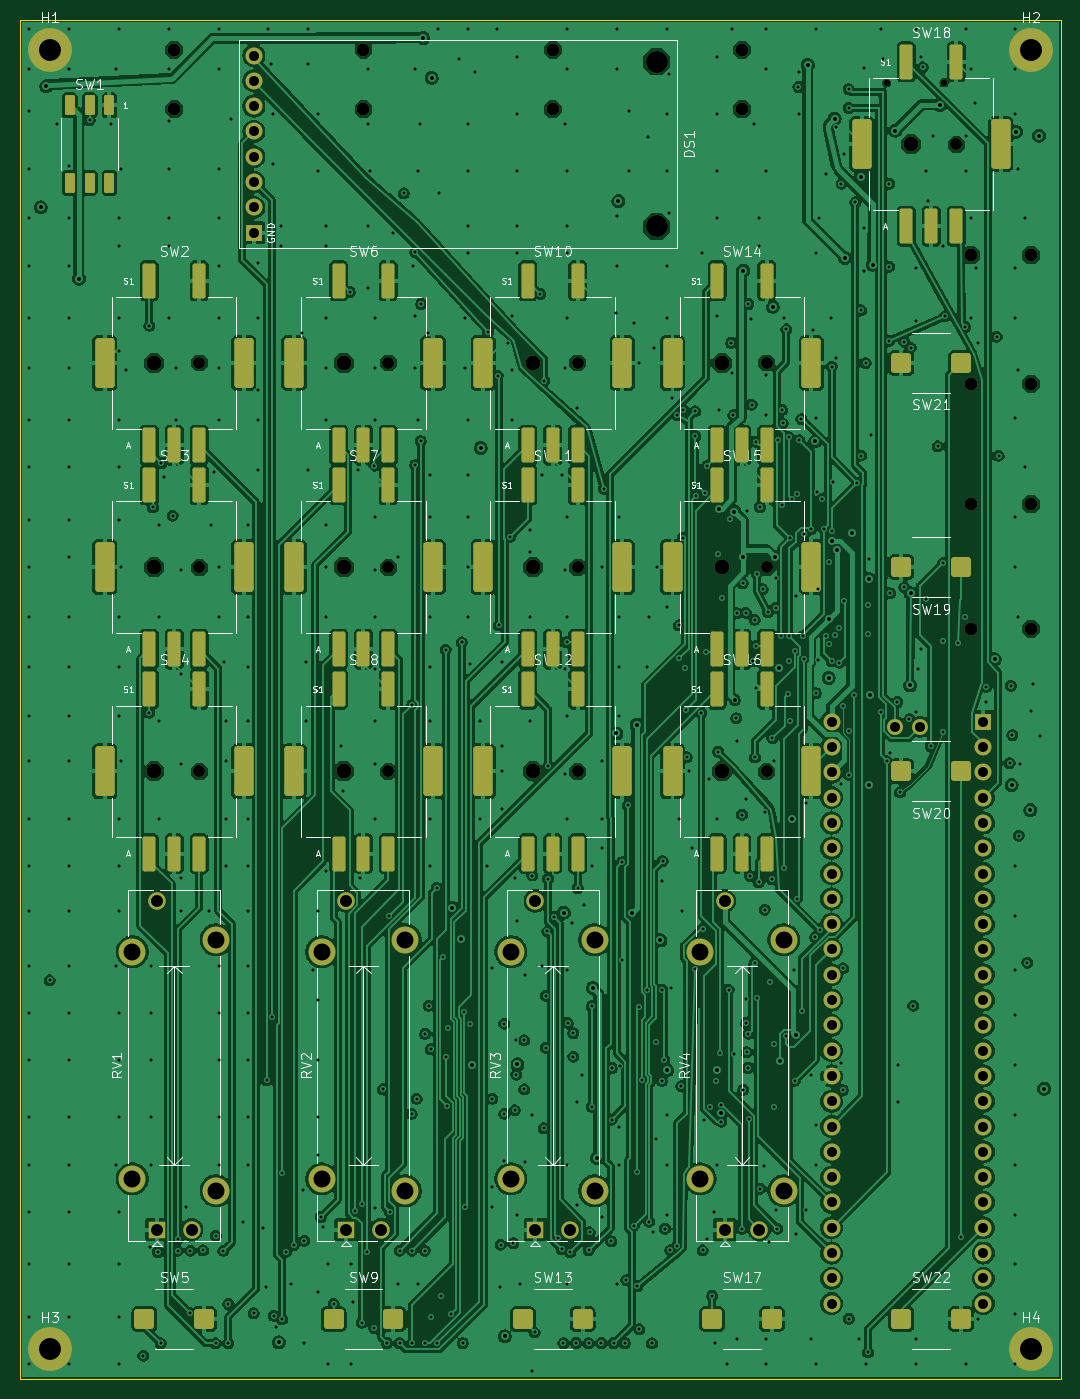
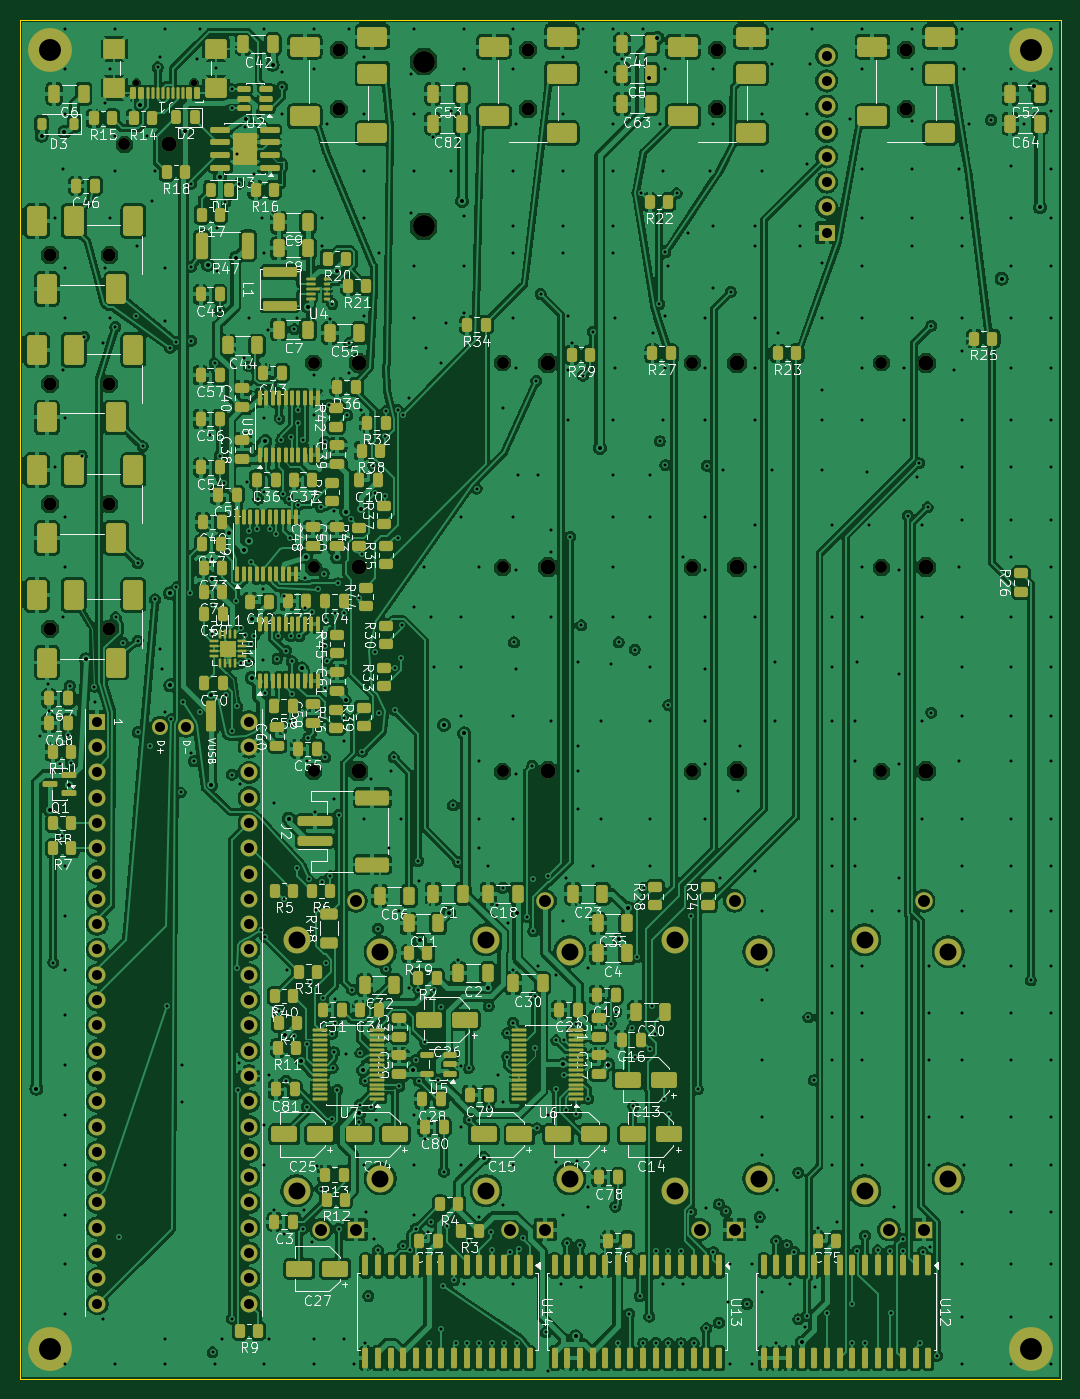
Circuit board: 11 layer files. Board 104.5 x 136.5 mm.
- bottom_copper: main-B_Cu.gbl (845100 bytes)
- bottom_mask: main-B_Mask.gbs (26649 bytes)
- paste: main-B_Paste.gbp (22468 bytes)
- bottom_silk: main-B_Silkscreen.gbo (317567 bytes)
- outline: main-Edge_Cuts.gm1 (686 bytes)
- top_copper: main-F_Cu.gtl (586025 bytes)
- top_mask: main-F_Mask.gts (9157 bytes)
- paste: main-F_Paste.gtp (4884 bytes)
- top_silk: main-F_Silkscreen.gto (89959 bytes)
- drill: main-NPTH.drl (1192 bytes)
- drill: main-PTH.drl (14844 bytes)

=== bottom_copper: main-B_Cu.gbl (845100 bytes, source omitted) ===
=== bottom_mask: main-B_Mask.gbs (26649 bytes, source omitted) ===
=== paste: main-B_Paste.gbp (22468 bytes, source omitted) ===
=== bottom_silk: main-B_Silkscreen.gbo (317567 bytes, source omitted) ===
=== outline: main-Edge_Cuts.gm1 ===
%TF.GenerationSoftware,KiCad,Pcbnew,10.0.7*%
%TF.CreationDate,2026-10-28T22:23:15+02:00*%
%TF.ProjectId,main_routed,6d61696e-5f72-46f7-9574-65642e6b6963,rev?*%
%TF.SameCoordinates,Original*%
%TF.FileFunction,Profile,NP*%
%FSLAX46Y46*%
G04 Gerber Fmt 4.6, Leading zero omitted, Abs format (unit mm)*
G04 Created by KiCad (PCBNEW 10.0.7) date 2026-10-28 22:23:15*
%MOMM*%
%LPD*%
G01*
G04 APERTURE LIST*
%TA.AperFunction,Profile*%
%ADD10C,0.100000*%
%TD*%
G04 APERTURE END LIST*
D10*
X20000000Y-20000000D02*
X124500000Y-20000000D01*
X20000000Y-156460000D02*
X20000000Y-20000000D01*
X124500000Y-20000000D02*
X124500000Y-156460000D01*
X124500000Y-156460000D02*
X20000000Y-156460000D01*
M02*

=== top_copper: main-F_Cu.gtl (586025 bytes, source omitted) ===
=== top_mask: main-F_Mask.gts (9157 bytes, source omitted) ===
=== paste: main-F_Paste.gtp ===
%TF.GenerationSoftware,KiCad,Pcbnew,10.0.7*%
%TF.CreationDate,2026-10-28T22:23:15+02:00*%
%TF.ProjectId,main_routed,6d61696e-5f72-46f7-9574-65642e6b6963,rev?*%
%TF.SameCoordinates,Original*%
%TF.FileFunction,Paste,Top*%
%TF.FilePolarity,Positive*%
%FSLAX46Y46*%
G04 Gerber Fmt 4.6, Leading zero omitted, Abs format (unit mm)*
G04 Created by KiCad (PCBNEW 10.0.7) date 2026-10-28 22:23:15*
%MOMM*%
%LPD*%
G01*
G04 APERTURE LIST*
G04 Aperture macros list*
%AMRoundRect*
0 Rectangle with rounded corners*
0 $1 Rounding radius*
0 $2 $3 $4 $5 $6 $7 $8 $9 X,Y pos of 4 corners*
0 Add a 4 corners polygon primitive as box body*
4,1,4,$2,$3,$4,$5,$6,$7,$8,$9,$2,$3,0*
0 Add four circle primitives for the rounded corners*
1,1,$1+$1,$2,$3*
1,1,$1+$1,$4,$5*
1,1,$1+$1,$6,$7*
1,1,$1+$1,$8,$9*
0 Add four rect primitives between the rounded corners*
20,1,$1+$1,$2,$3,$4,$5,0*
20,1,$1+$1,$4,$5,$6,$7,0*
20,1,$1+$1,$6,$7,$8,$9,0*
20,1,$1+$1,$8,$9,$2,$3,0*%
G04 Aperture macros list end*
%ADD10RoundRect,0.195000X-0.455000X-1.555000X0.455000X-1.555000X0.455000X1.555000X-0.455000X1.555000X0*%
%ADD11RoundRect,0.292500X-0.682500X-2.207500X0.682500X-2.207500X0.682500X2.207500X-0.682500X2.207500X0*%
%ADD12RoundRect,0.300000X0.700000X0.700000X-0.700000X0.700000X-0.700000X-0.700000X0.700000X-0.700000X0*%
%ADD13RoundRect,0.300000X-0.700000X-0.700000X0.700000X-0.700000X0.700000X0.700000X-0.700000X0.700000X0*%
%ADD14RoundRect,0.150000X-0.350000X-0.850000X0.350000X-0.850000X0.350000X0.850000X-0.350000X0.850000X0*%
G04 APERTURE END LIST*
D10*
%TO.C,SW4*%
X33000000Y-103710000D03*
X38000000Y-103710000D03*
X35500000Y-103710000D03*
D11*
X28525000Y-95460000D03*
X42475000Y-95460000D03*
D10*
X33000000Y-87210000D03*
X38000000Y-87210000D03*
%TD*%
%TO.C,SW3*%
X33000000Y-83210000D03*
X38000000Y-83210000D03*
X35500000Y-83210000D03*
D11*
X28525000Y-74960000D03*
X42475000Y-74960000D03*
D10*
X33000000Y-66710000D03*
X38000000Y-66710000D03*
%TD*%
%TO.C,SW18*%
X109000000Y-40730000D03*
X114000000Y-40730000D03*
X111500000Y-40730000D03*
D11*
X104525000Y-32480000D03*
X118475000Y-32480000D03*
D10*
X109000000Y-24230000D03*
X114000000Y-24230000D03*
%TD*%
D12*
%TO.C,SW20*%
X114500000Y-95460000D03*
X108500000Y-95460000D03*
%TD*%
D13*
%TO.C,SW9*%
X51500000Y-150460000D03*
X57500000Y-150460000D03*
%TD*%
D12*
%TO.C,SW19*%
X114500000Y-74960000D03*
X108500000Y-74960000D03*
%TD*%
D10*
%TO.C,SW10*%
X71000000Y-62710000D03*
X76000000Y-62710000D03*
X73500000Y-62710000D03*
D11*
X66525000Y-54460000D03*
X80475000Y-54460000D03*
D10*
X71000000Y-46210000D03*
X76000000Y-46210000D03*
%TD*%
%TO.C,SW8*%
X52000000Y-103710000D03*
X57000000Y-103710000D03*
X54500000Y-103710000D03*
D11*
X47525000Y-95460000D03*
X61475000Y-95460000D03*
D10*
X52000000Y-87210000D03*
X57000000Y-87210000D03*
%TD*%
D13*
%TO.C,SW22*%
X108500000Y-150460000D03*
X114500000Y-150460000D03*
%TD*%
D10*
%TO.C,SW16*%
X90000000Y-103710000D03*
X95000000Y-103710000D03*
X92500000Y-103710000D03*
D11*
X85525000Y-95460000D03*
X99475000Y-95460000D03*
D10*
X90000000Y-87210000D03*
X95000000Y-87210000D03*
%TD*%
D13*
%TO.C,SW13*%
X70500000Y-150460000D03*
X76500000Y-150460000D03*
%TD*%
D14*
%TO.C,SW1*%
X29000000Y-28580000D03*
X27000000Y-28580000D03*
X25000000Y-28580000D03*
X29000000Y-36380000D03*
X27000000Y-36380000D03*
X25000000Y-36380000D03*
%TD*%
D13*
%TO.C,SW5*%
X32500000Y-150460000D03*
X38500000Y-150460000D03*
%TD*%
D10*
%TO.C,SW2*%
X33000000Y-62710000D03*
X38000000Y-62710000D03*
X35500000Y-62710000D03*
D11*
X28525000Y-54460000D03*
X42475000Y-54460000D03*
D10*
X33000000Y-46210000D03*
X38000000Y-46210000D03*
%TD*%
%TO.C,SW11*%
X71000000Y-83210000D03*
X76000000Y-83210000D03*
X73500000Y-83210000D03*
D11*
X66525000Y-74960000D03*
X80475000Y-74960000D03*
D10*
X71000000Y-66710000D03*
X76000000Y-66710000D03*
%TD*%
D13*
%TO.C,SW17*%
X89500000Y-150460000D03*
X95500000Y-150460000D03*
%TD*%
D12*
%TO.C,SW21*%
X114500000Y-54460000D03*
X108500000Y-54460000D03*
%TD*%
D10*
%TO.C,SW14*%
X90000000Y-62710000D03*
X95000000Y-62710000D03*
X92500000Y-62710000D03*
D11*
X85525000Y-54460000D03*
X99475000Y-54460000D03*
D10*
X90000000Y-46210000D03*
X95000000Y-46210000D03*
%TD*%
%TO.C,SW15*%
X90000000Y-83210000D03*
X95000000Y-83210000D03*
X92500000Y-83210000D03*
D11*
X85525000Y-74960000D03*
X99475000Y-74960000D03*
D10*
X90000000Y-66710000D03*
X95000000Y-66710000D03*
%TD*%
%TO.C,SW12*%
X71000000Y-103710000D03*
X76000000Y-103710000D03*
X73500000Y-103710000D03*
D11*
X66525000Y-95460000D03*
X80475000Y-95460000D03*
D10*
X71000000Y-87210000D03*
X76000000Y-87210000D03*
%TD*%
%TO.C,SW6*%
X52000000Y-62710000D03*
X57000000Y-62710000D03*
X54500000Y-62710000D03*
D11*
X47525000Y-54460000D03*
X61475000Y-54460000D03*
D10*
X52000000Y-46210000D03*
X57000000Y-46210000D03*
%TD*%
%TO.C,SW7*%
X52000000Y-83210000D03*
X57000000Y-83210000D03*
X54500000Y-83210000D03*
D11*
X47525000Y-74960000D03*
X61475000Y-74960000D03*
D10*
X52000000Y-66710000D03*
X57000000Y-66710000D03*
%TD*%
M02*

=== top_silk: main-F_Silkscreen.gto (89959 bytes, source omitted) ===
=== drill: main-NPTH.drl ===
M48
; DRILL file KiCad 10.0.7 date 2026-10-28T22:23:16
; FORMAT={-:-/ absolute / metric / decimal}
; #@! TF.CreationDate,2026-10-28T22:23:16+02:00
; #@! TF.GenerationSoftware,Kicad,Pcbnew,10.0.7
; #@! TF.FileFunction,NonPlated,1,4,NPTH
FMAT,2
METRIC
; #@! TA.AperFunction,NonPlated,NPTH,ComponentDrill
T1C0.650
; #@! TA.AperFunction,NonPlated,NPTH,ComponentDrill
T2C1.200
; #@! TA.AperFunction,NonPlated,NPTH,ComponentDrill
T3C1.300
; #@! TA.AperFunction,NonPlated,NPTH,ComponentDrill
T4C1.500
; #@! TA.AperFunction,NonPlated,NPTH,ComponentDrill
T5C2.200
%
G90
G05
T1
X107.01Y-26.325
X112.79Y-26.325
T2
X38.0Y-54.46
X38.0Y-74.96
X38.0Y-95.46
X57.0Y-54.46
X57.0Y-74.96
X57.0Y-95.46
X76.0Y-54.46
X76.0Y-74.96
X76.0Y-95.46
X95.0Y-54.46
X95.0Y-74.96
X95.0Y-95.46
X114.0Y-32.48
T3
X35.5Y-23.0
X35.5Y-29.0
X54.5Y-23.0
X54.5Y-29.0
X73.5Y-23.0
X73.5Y-29.0
X92.5Y-23.0
X92.5Y-29.0
X115.5Y-43.63
X115.5Y-56.53
X115.5Y-68.63
X115.5Y-81.13
X121.5Y-43.63
X121.5Y-56.53
X121.5Y-68.63
X121.5Y-81.13
T4
X33.5Y-54.46
X33.5Y-74.96
X33.5Y-95.46
X52.5Y-54.46
X52.5Y-74.96
X52.5Y-95.46
X71.5Y-54.46
X71.5Y-74.96
X71.5Y-95.46
X90.5Y-54.46
X90.5Y-74.96
X90.5Y-95.46
X109.5Y-32.48
T5
X83.93Y-24.21
X83.93Y-40.75
M30

=== drill: main-PTH.drl (14844 bytes, source omitted) ===
